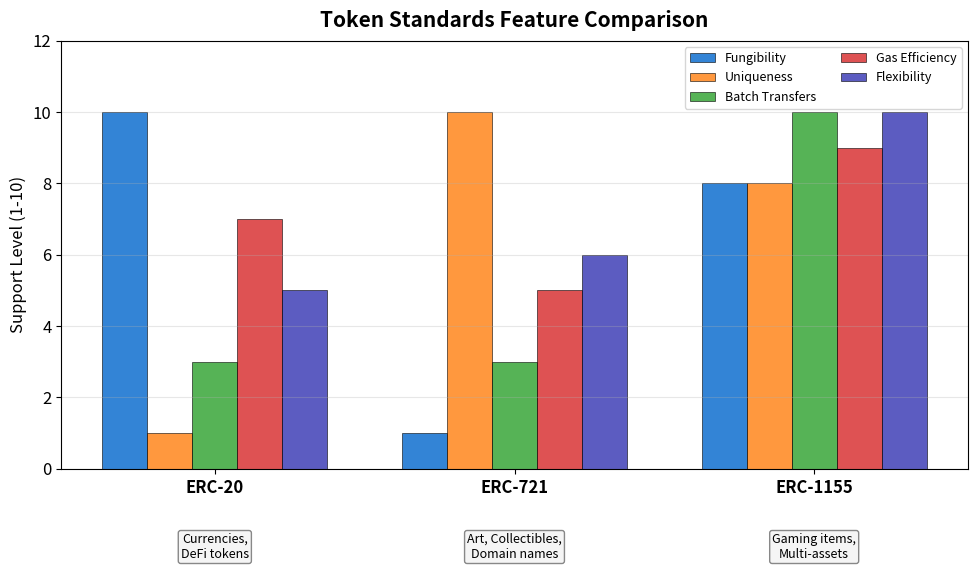

Generate this figure with matplotlib: (Note: this script raises an exception after producing the figure.)
"""
Token Standards Comparison
ERC-20 vs ERC-721 vs ERC-1155
"""

import matplotlib.pyplot as plt
import numpy as np
from pathlib import Path

CHART_METADATA = {
    'title': 'Token Standards Comparison',
    'url': 'https://github.com/Digital-AI-Finance/Blockchain_Crypto/tree/main/Module_B_Ethereum_Smart_Contracts/L18_ERC721_ERC1155_Standards/charts/02_token_standards_comparison'
}

plt.rcParams.update({
    'font.size': 14,
    'axes.labelsize': 14,
    'axes.titlesize': 16,
    'xtick.labelsize': 12,
    'ytick.labelsize': 12,
    'legend.fontsize': 12,
    'figure.figsize': (10, 6),
    'figure.dpi': 150
})

MLPURPLE = '#3333B2'
MLBLUE = '#0066CC'
MLORANGE = '#FF7F0E'
MLGREEN = '#2CA02C'
MLRED = '#D62728'

fig, ax = plt.subplots(figsize=(10, 6))

# Standards
standards = ['ERC-20', 'ERC-721', 'ERC-1155']

# Features comparison (1 = no support, 5 = full support, 10 = excellent)
features = {
    'Fungibility': [10, 1, 8],
    'Uniqueness': [1, 10, 8],
    'Batch Transfers': [3, 3, 10],
    'Gas Efficiency': [7, 5, 9],
    'Flexibility': [5, 6, 10],
}

x = np.arange(len(standards))
width = 0.15
colors = [MLBLUE, MLORANGE, MLGREEN, MLRED, MLPURPLE]

# Create grouped bar chart
for i, (feat, values) in enumerate(features.items()):
    bars = ax.bar(x + i * width - 0.3, values, width, label=feat,
                  color=colors[i], edgecolor='black', linewidth=0.5, alpha=0.8)

ax.set_ylabel('Support Level (1-10)', fontsize=12)
ax.set_xticks(x)
ax.set_xticklabels(standards, fontsize=12, fontweight='bold')
ax.set_ylim(0, 12)

ax.legend(loc='upper right', fontsize=9, ncol=2)
ax.grid(True, alpha=0.3, axis='y')

# Add use cases
use_cases = [
    'Currencies,\nDeFi tokens',
    'Art, Collectibles,\nDomain names',
    'Gaming items,\nMulti-assets'
]
for i, use in enumerate(use_cases):
    ax.text(i, -1.8, use, ha='center', fontsize=9, va='top',
            bbox=dict(boxstyle='round,pad=0.2', facecolor='#F5F5F5', edgecolor='#888'))

ax.set_title('Token Standards Feature Comparison', fontweight='bold', fontsize=15, pad=10)
plt.tight_layout()

output_path = Path(__file__).parent / 'chart.pdf'
plt.savefig(output_path, bbox_inches='tight', dpi=300)
print(f"Chart saved to: {output_path.absolute()}")
plt.close()
